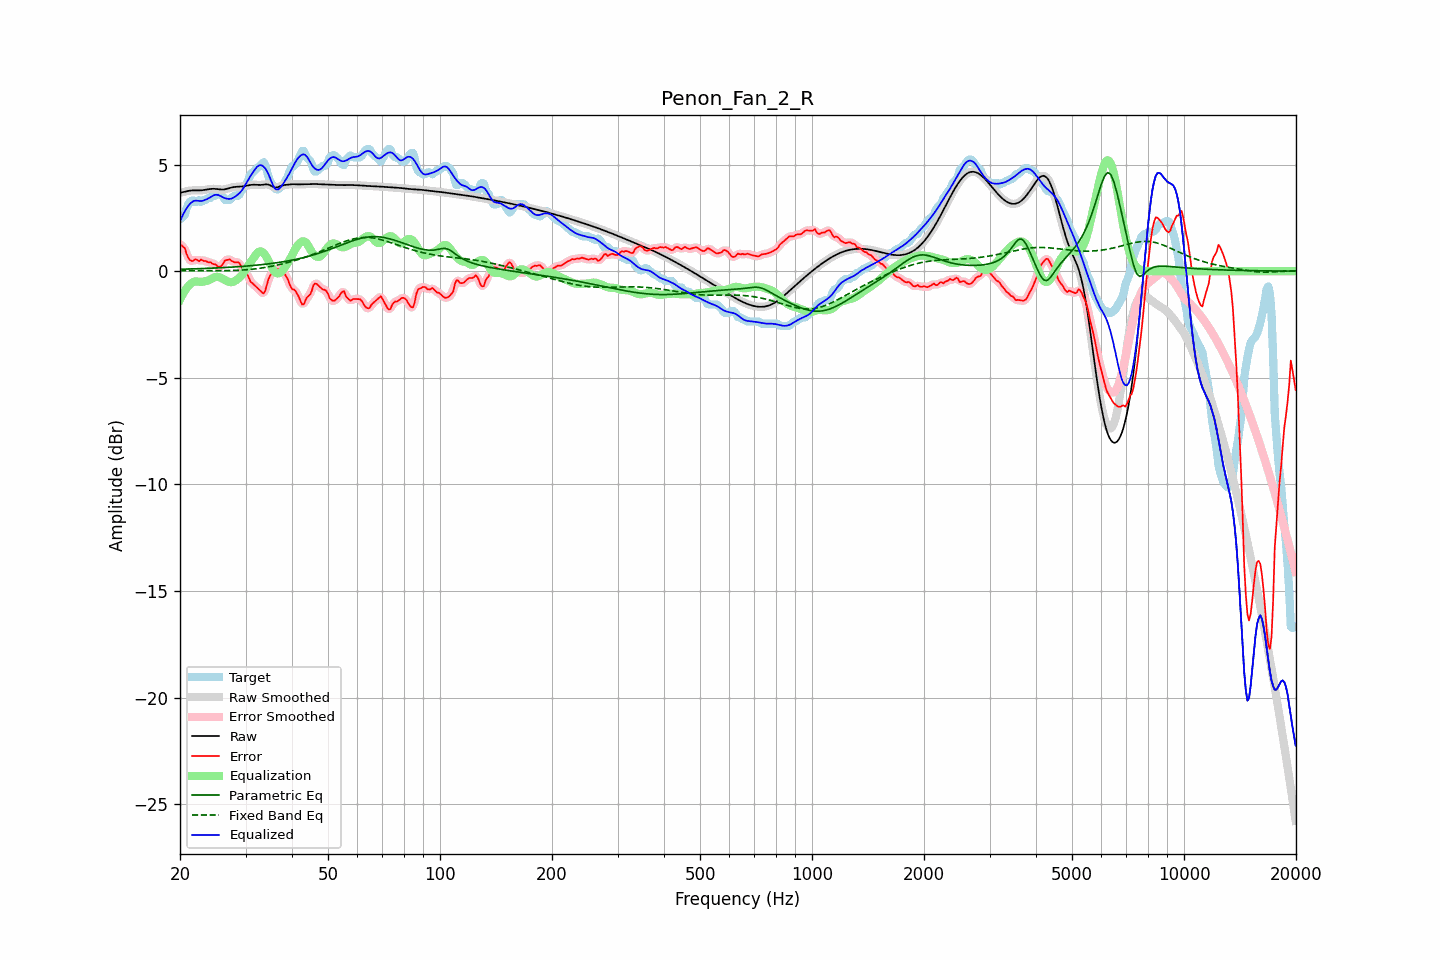

The table this chart was drawn from, first rows:
frequency, raw, error, smoothed, error_smoothed, equalization, parametric_eq, fixed_band_eq, equalized_raw, equalized_smoothed, target
20.00, 3.68, 1.24, 3.67, 1.25, -1.34, 0.09, 0.02, 2.33, 2.33, 2.44
20.20, 3.69, 1.21, 3.69, 1.21, -1.19, 0.09, 0.02, 2.51, 2.51, 2.49
20.40, 3.71, 1.14, 3.71, 1.13, -1.05, 0.09, 0.02, 2.66, 2.67, 2.57
20.61, 3.73, 1.08, 3.73, 1.02, -0.92, 0.09, 0.02, 2.81, 2.81, 2.64
20.81, 3.75, 0.83, 3.75, 0.85, -0.81, 0.10, 0.02, 2.93, 2.93, 2.92
21.02, 3.76, 0.64, 3.76, 0.67, -0.72, 0.10, 0.02, 3.05, 3.05, 3.12
21.23, 3.77, 0.53, 3.77, 0.53, -0.64, 0.10, 0.02, 3.14, 3.14, 3.24
21.44, 3.78, 0.49, 3.78, 0.49, -0.57, 0.10, 0.02, 3.21, 3.21, 3.30
21.66, 3.79, 0.47, 3.79, 0.49, -0.52, 0.11, 0.02, 3.27, 3.27, 3.32
21.87, 3.79, 0.54, 3.79, 0.52, -0.49, 0.11, 0.02, 3.30, 3.30, 3.25
22.09, 3.79, 0.55, 3.79, 0.52, -0.48, 0.11, 0.02, 3.31, 3.31, 3.24
22.31, 3.79, 0.51, 3.79, 0.52, -0.49, 0.11, 0.02, 3.30, 3.30, 3.27
22.54, 3.79, 0.46, 3.79, 0.51, -0.50, 0.12, 0.02, 3.29, 3.29, 3.32
22.76, 3.79, 0.54, 3.79, 0.50, -0.50, 0.12, 0.02, 3.28, 3.29, 3.25
22.99, 3.79, 0.51, 3.80, 0.50, -0.50, 0.12, 0.02, 3.30, 3.30, 3.28
23.22, 3.81, 0.47, 3.81, 0.50, -0.48, 0.12, 0.02, 3.32, 3.32, 3.34
23.45, 3.82, 0.48, 3.82, 0.46, -0.47, 0.13, 0.02, 3.35, 3.35, 3.34
23.69, 3.83, 0.43, 3.83, 0.44, -0.45, 0.13, 0.02, 3.39, 3.39, 3.40
23.92, 3.84, 0.41, 3.84, 0.42, -0.42, 0.13, 0.02, 3.43, 3.43, 3.44
24.16, 3.85, 0.42, 3.85, 0.39, -0.38, 0.14, 0.02, 3.47, 3.47, 3.44
24.40, 3.86, 0.36, 3.86, 0.37, -0.34, 0.14, 0.02, 3.52, 3.52, 3.50
24.65, 3.86, 0.33, 3.86, 0.34, -0.31, 0.14, 0.02, 3.56, 3.56, 3.54
24.89, 3.86, 0.32, 3.86, 0.29, -0.28, 0.15, 0.02, 3.58, 3.58, 3.54
25.14, 3.85, 0.25, 3.85, 0.25, -0.27, 0.15, 0.02, 3.58, 3.58, 3.60
25.39, 3.84, 0.20, 3.84, 0.22, -0.28, 0.15, 0.02, 3.56, 3.56, 3.64
25.65, 3.83, 0.21, 3.83, 0.21, -0.30, 0.16, 0.02, 3.53, 3.53, 3.62
25.91, 3.83, 0.27, 3.83, 0.28, -0.34, 0.16, 0.02, 3.49, 3.49, 3.56
26.16, 3.83, 0.37, 3.83, 0.38, -0.38, 0.17, 0.02, 3.45, 3.45, 3.45
26.43, 3.84, 0.50, 3.84, 0.47, -0.42, 0.17, 0.02, 3.42, 3.42, 3.34
26.69, 3.86, 0.52, 3.86, 0.53, -0.46, 0.17, 0.02, 3.40, 3.40, 3.34
26.96, 3.88, 0.54, 3.88, 0.55, -0.49, 0.18, 0.03, 3.39, 3.39, 3.34
27.23, 3.90, 0.55, 3.90, 0.53, -0.51, 0.18, 0.03, 3.39, 3.39, 3.35
27.50, 3.92, 0.49, 3.92, 0.49, -0.52, 0.19, 0.03, 3.40, 3.40, 3.44
27.77, 3.94, 0.45, 3.94, 0.45, -0.50, 0.19, 0.03, 3.43, 3.43, 3.49
28.05, 3.95, 0.41, 3.95, 0.42, -0.47, 0.20, 0.03, 3.48, 3.48, 3.54
28.33, 3.95, 0.42, 3.95, 0.43, -0.42, 0.20, 0.04, 3.53, 3.53, 3.54
28.62, 3.96, 0.42, 3.96, 0.41, -0.37, 0.21, 0.04, 3.59, 3.59, 3.54
28.90, 3.96, 0.37, 3.96, 0.34, -0.30, 0.21, 0.04, 3.66, 3.66, 3.59
29.19, 3.97, 0.23, 3.97, 0.24, -0.22, 0.22, 0.05, 3.74, 3.74, 3.73
29.48, 3.97, 0.10, 3.97, 0.12, -0.13, 0.22, 0.05, 3.84, 3.84, 3.88
29.78, 3.99, 0.01, 3.99, 0.02, -0.02, 0.23, 0.06, 3.96, 3.96, 3.98
30.08, 4.00, -0.06, 4.00, -0.08, 0.09, 0.24, 0.06, 4.09, 4.09, 4.07
30.38, 4.02, -0.17, 4.02, -0.20, 0.21, 0.24, 0.07, 4.23, 4.23, 4.19
30.68, 4.03, -0.34, 4.03, -0.34, 0.33, 0.25, 0.08, 4.36, 4.36, 4.37
30.99, 4.04, -0.51, 4.04, -0.47, 0.44, 0.25, 0.08, 4.48, 4.48, 4.55
31.30, 4.05, -0.57, 4.05, -0.58, 0.54, 0.26, 0.09, 4.59, 4.59, 4.62
31.61, 4.05, -0.64, 4.05, -0.65, 0.65, 0.27, 0.10, 4.70, 4.70, 4.69
31.93, 4.05, -0.71, 4.05, -0.71, 0.76, 0.28, 0.11, 4.81, 4.81, 4.76
32.24, 4.05, -0.78, 4.05, -0.78, 0.85, 0.28, 0.12, 4.90, 4.90, 4.83
32.57, 4.04, -0.85, 4.04, -0.85, 0.91, 0.29, 0.13, 4.95, 4.95, 4.89
32.89, 4.04, -0.92, 4.04, -0.94, 0.93, 0.30, 0.14, 4.97, 4.97, 4.96
33.22, 4.05, -1.00, 4.05, -1.01, 0.91, 0.31, 0.15, 4.95, 4.95, 5.04
33.55, 4.05, -1.05, 4.06, -1.00, 0.85, 0.31, 0.16, 4.90, 4.90, 5.11
33.89, 4.07, -0.92, 4.06, -0.88, 0.76, 0.32, 0.17, 4.82, 4.82, 4.98
34.23, 4.07, -0.65, 4.07, -0.66, 0.63, 0.33, 0.19, 4.70, 4.70, 4.71
34.57, 4.06, -0.38, 4.05, -0.42, 0.49, 0.34, 0.20, 4.55, 4.54, 4.44
34.92, 4.03, -0.22, 4.03, -0.23, 0.34, 0.35, 0.21, 4.37, 4.36, 4.25
35.27, 3.99, -0.12, 3.99, -0.10, 0.18, 0.36, 0.23, 4.17, 4.17, 4.11
35.62, 3.95, -0.02, 3.95, -0.02, 0.05, 0.37, 0.24, 4.00, 4.00, 3.97
35.97, 3.92, 0.04, 3.93, 0.04, -0.04, 0.38, 0.26, 3.88, 3.88, 3.88
... 635 more rows
